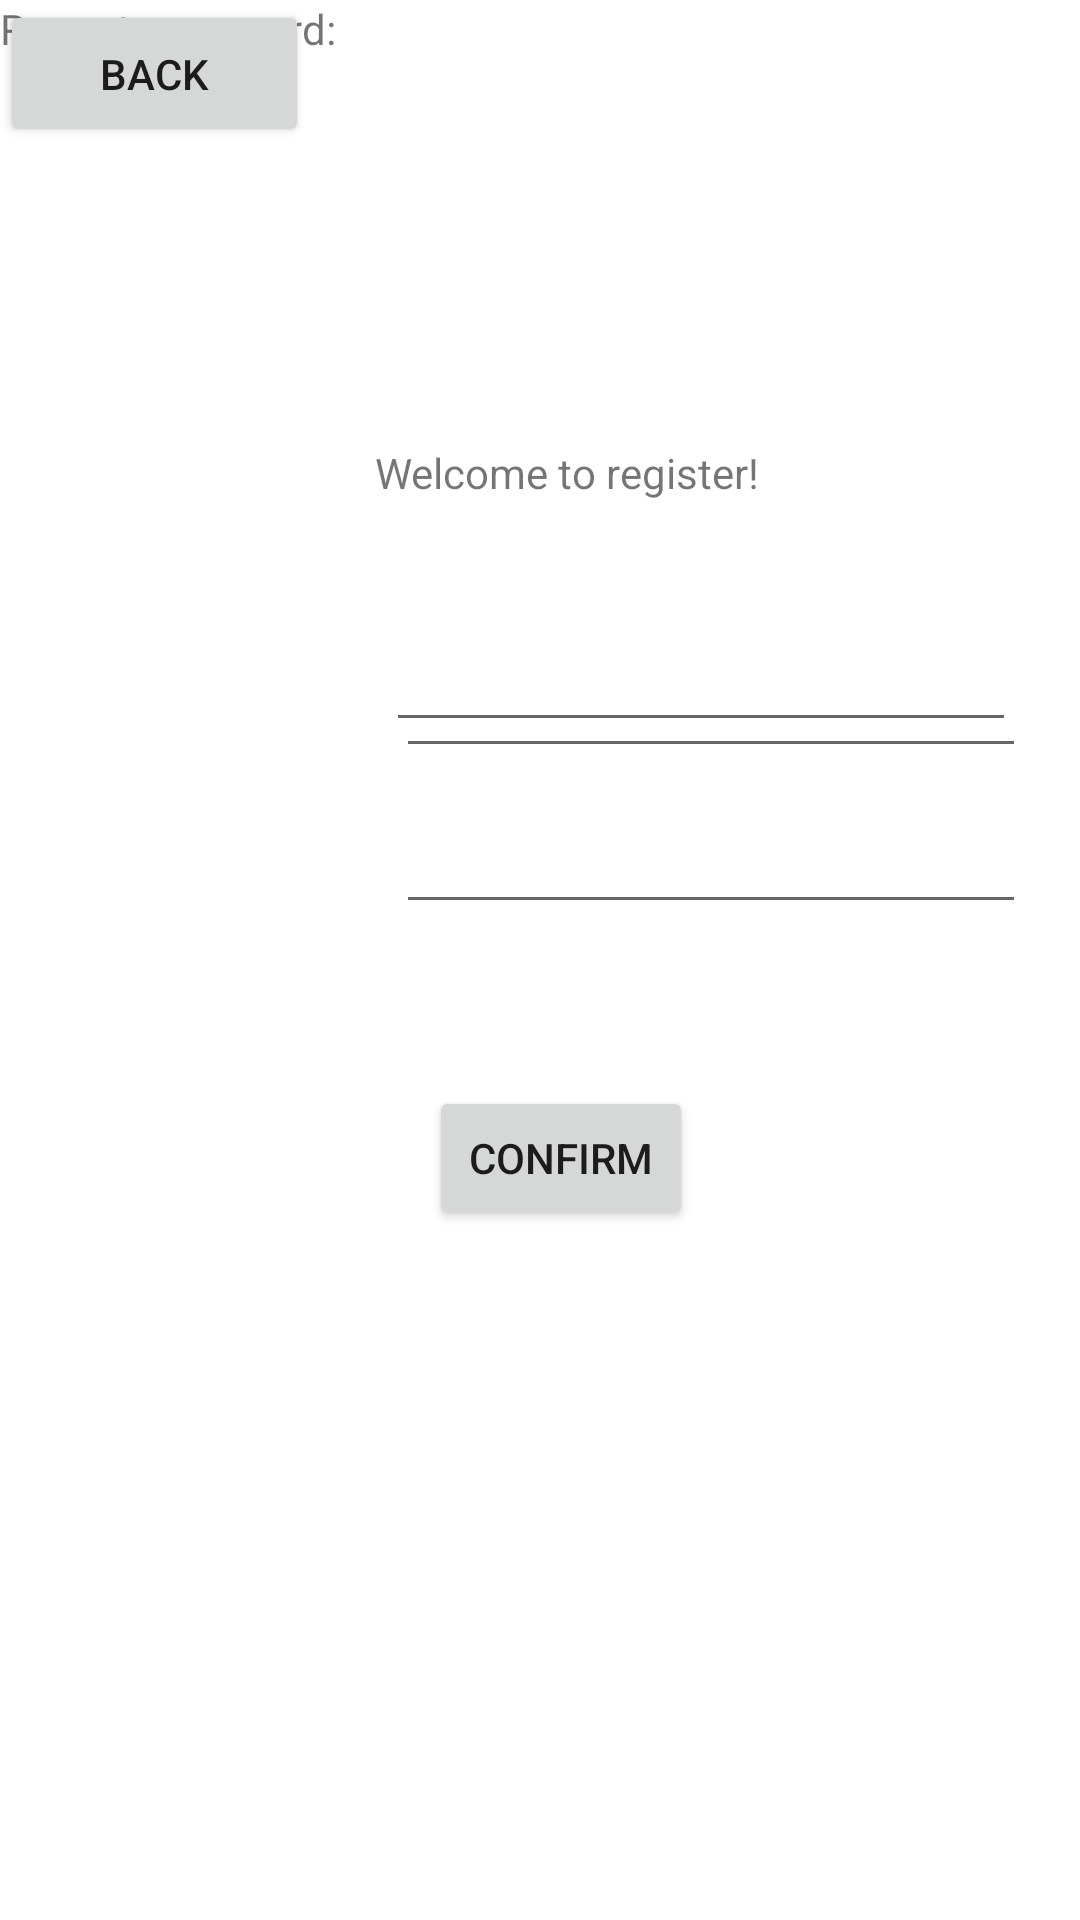

Here is an Android app screen rendered from its layout file. Give the layout XML and the strings, colors and styles it references.
<!-- AndroidManifest.xml: application theme Theme.CSI5175 -->
<!-- res/layout/activity_register.xml -->
<?xml version="1.0" encoding="utf-8"?>
<androidx.constraintlayout.widget.ConstraintLayout
    xmlns:android="http://schemas.android.com/apk/res/android"
    xmlns:tools="http://schemas.android.com/tools"
    xmlns:app="http://schemas.android.com/apk/res-auto"
    android:layout_width="match_parent"
    android:layout_height="match_parent"
    tools:context=".RegisterActivity">

  <TextView
      android:id="@+id/textView9"
      android:layout_width="wrap_content"
      android:layout_height="wrap_content"
      android:layout_marginStart="41dp"
      android:layout_marginBottom="31dp"
      android:text="@string/name_label"
      app:layout_constraintBottom_toTopOf="@+id/textView6"
      app:layout_constraintStart_toStartOf="parent" />

  <TextView
      android:id="@+id/textView6"
      android:layout_width="43dp"
      android:layout_height="22dp"
      android:layout_marginStart="41dp"
      android:layout_marginBottom="27dp"
      android:text="@string/email_label"
      app:layout_constraintBottom_toTopOf="@+id/textView7"
      app:layout_constraintStart_toStartOf="parent" />

  <TextView
      android:id="@+id/textView7"
      android:layout_width="wrap_content"
      android:layout_height="wrap_content"
      android:layout_marginStart="32dp"
      android:layout_marginBottom="32dp"
      android:text="@string/password_label"
      app:layout_constraintBottom_toTopOf="@+id/textView5"
      app:layout_constraintStart_toStartOf="parent" />

  <EditText
      android:id="@+id/register_email_input"
      android:layout_width="wrap_content"
      android:layout_height="wrap_content"
      android:layout_marginStart="48dp"
      android:layout_marginTop="252dp"
      android:layout_marginBottom="5dp"
      android:ems="10"
      android:inputType="textEmailAddress"
      app:layout_constraintBottom_toTopOf="@+id/registrer_password_input"
      app:layout_constraintStart_toEndOf="@+id/textView6"
      app:layout_constraintTop_toTopOf="parent" />

  <EditText
      android:id="@+id/registrer_password_input"
      android:layout_width="wrap_content"
      android:layout_height="wrap_content"
      android:layout_marginStart="132dp"
      android:layout_marginBottom="384dp"
      android:ems="10"
      android:inputType="textPassword"
      app:layout_constraintBottom_toBottomOf="parent"
      app:layout_constraintStart_toStartOf="parent" />

  <EditText
      android:id="@+id/register_repeat_input"
      android:layout_width="wrap_content"
      android:layout_height="wrap_content"
      android:layout_marginStart="132dp"
      android:layout_marginBottom="332dp"
      android:ems="10"
      android:inputType="textPassword"
      app:layout_constraintBottom_toBottomOf="parent"
      app:layout_constraintStart_toStartOf="parent"
      app:layout_constraintTop_toBottomOf="@+id/registrer_password_input"
      app:layout_constraintVertical_bias="1.0" />

  <TextView
      android:id="@+id/textView5"
      android:layout_width="118dp"
      android:layout_height="18dp"
      android:text="@string/repeat_password"
      tools:layout_editor_absoluteX="7dp"
      tools:layout_editor_absoluteY="367dp" />

  <TextView
      android:id="@+id/textView8"
      android:layout_width="wrap_content"
      android:layout_height="wrap_content"
      android:layout_marginStart="125dp"
      android:layout_marginTop="148dp"
      android:text="@string/register_welcome"
      app:layout_constraintStart_toStartOf="parent"
      app:layout_constraintTop_toTopOf="parent" />

  <EditText
      android:id="@+id/register_name_input"
      android:layout_width="wrap_content"
      android:layout_height="wrap_content"
      android:layout_marginStart="47dp"
      android:layout_marginBottom="4dp"
      android:ems="10"
      android:inputType="textPersonName"
      app:layout_constraintBottom_toTopOf="@+id/register_email_input"
      app:layout_constraintStart_toEndOf="@+id/textView9" />

  <Button
      android:id="@+id/register_confirm"
      android:layout_width="wrap_content"
      android:layout_height="wrap_content"
      android:layout_marginStart="143dp"
      android:layout_marginBottom="230dp"
      android:text="@string/confirm"
      app:layout_constraintBottom_toBottomOf="parent"
      app:layout_constraintStart_toStartOf="parent" />

  <Button
      android:id="@+id/register_back"
      android:layout_width="103dp"
      android:layout_height="49dp"
      android:text="@string/back"
      tools:layout_editor_absoluteX="142dp"
      tools:layout_editor_absoluteY="520dp" />
</androidx.constraintlayout.widget.ConstraintLayout>
<!-- resources referenced by this layout -->
<resources>
  <string name="back">Back</string>
  <string name="confirm">Confirm</string>
  <string name="email_label">E-mail: </string>
  <string name="name_label">Name: </string>
  <string name="password_label">Password: </string>
  <string name="register_welcome">Welcome to register!</string>
  <string name="repeat_password">Repeat password: </string>
  <style name="Theme.CSI5175" parent="Theme.MaterialComponents.DayNight.DarkActionBar">
          
          <item name="colorPrimary">@color/purple_500</item>
          <item name="colorPrimaryVariant">@color/purple_700</item>
          <item name="colorOnPrimary">@color/white</item>
          
          <item name="colorSecondary">@color/teal_200</item>
          <item name="colorSecondaryVariant">@color/teal_700</item>
          <item name="colorOnSecondary">@color/black</item>
          
          <item name="android:statusBarColor">?attr/colorPrimaryVariant</item>
          
      </style>
  <!-- not gathered from this repository: default colours our renderer supplied (Android Studio template values) -->
  <color name="purple_500">#FF6200EE</color>
  <color name="purple_700">#FF3700B3</color>
  <color name="teal_200">#FF03DAC5</color>
  <color name="teal_700">#FF018786</color>
  <color name="black">#FF000000</color>
  <color name="white">#FFFFFFFF</color>
</resources>
